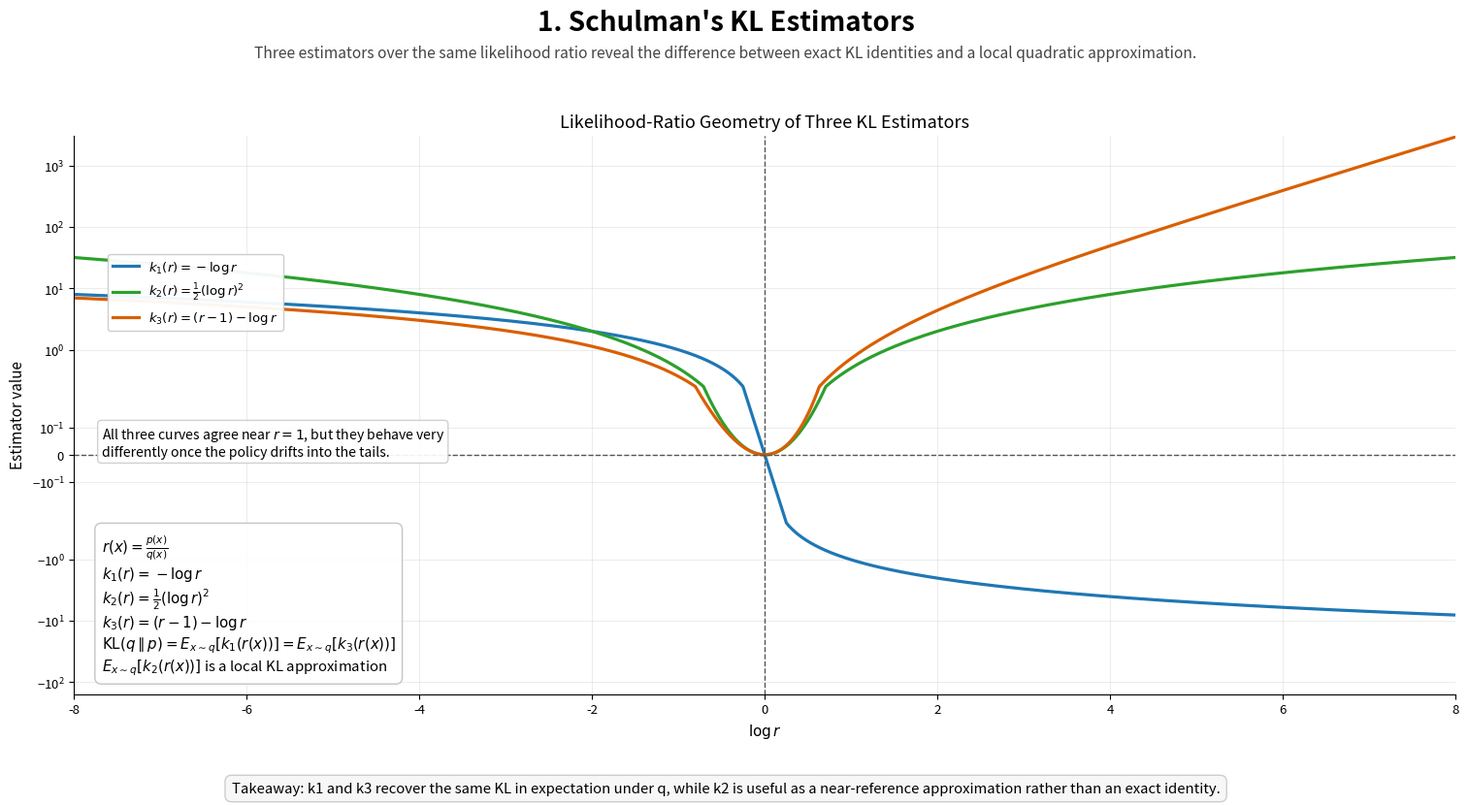
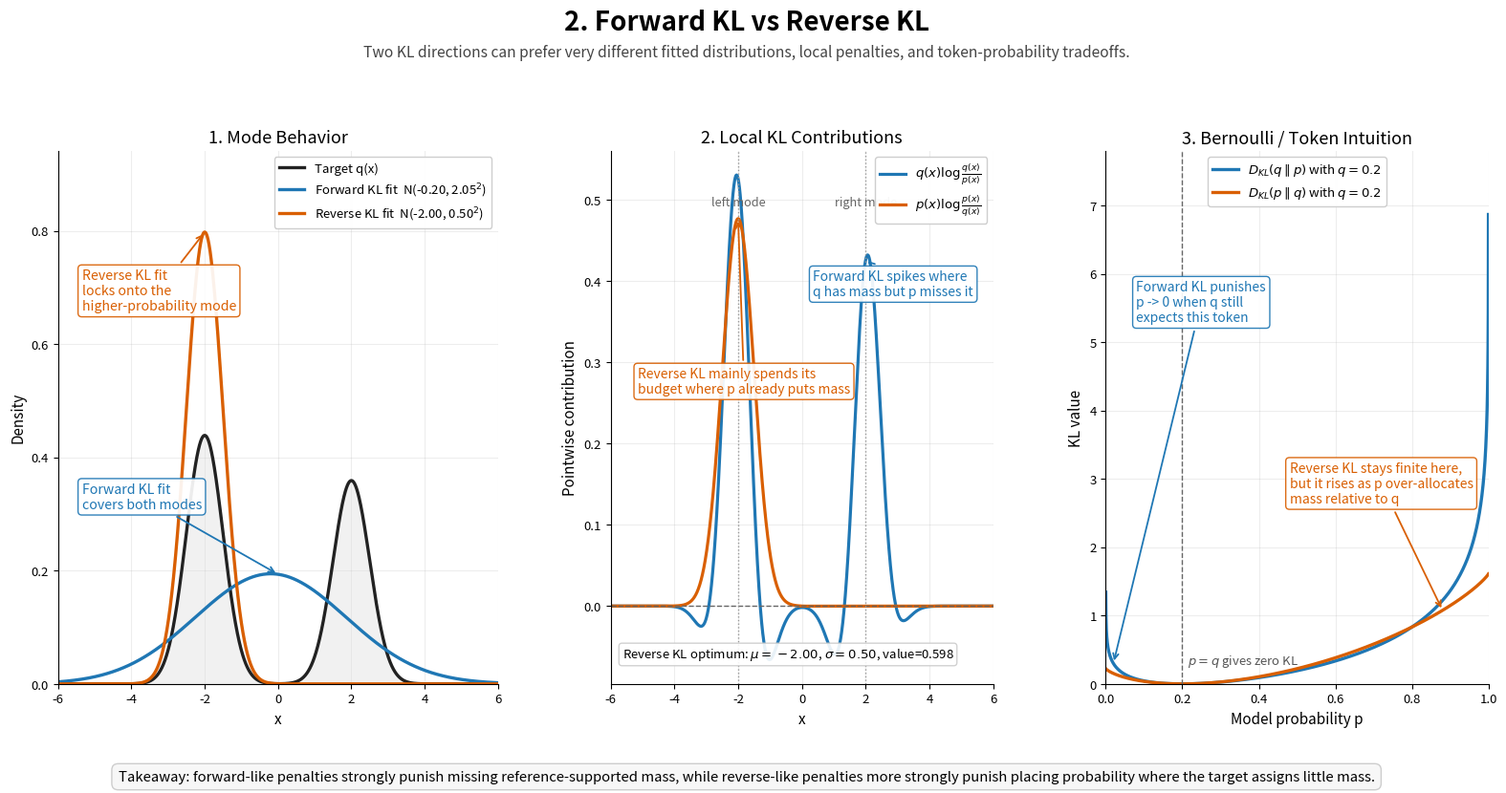

These charts were generated, in order, by the following Python code:
#!/usr/bin/env python3
"""Generate a shared KL foundations PDF deck and legacy single-page figures."""

from __future__ import annotations

import argparse
import sys
from pathlib import Path
from typing import Callable

import numpy as np

try:
    import matplotlib.pyplot as plt
    from matplotlib.backends.backend_pdf import PdfPages
    from matplotlib.figure import Figure
except ImportError as exc:  # pragma: no cover - exercised by direct script usage.
    print(
        "matplotlib is required for scripts/plot_kl_foundations.py. "
        "Install it with `python3 -m pip install matplotlib`.",
        file=sys.stderr,
    )
    raise SystemExit(1) from exc


DEFAULT_OUTPUT_PATH = Path("scripts/kl_foundations.pdf")
DEFAULT_ESTIMATOR_OUTPUT_PATH = Path("kl_estimators.pdf")
DEFAULT_FORWARD_REVERSE_OUTPUT_PATH = Path("forward_reverse_kl.pdf")
PAGE_SIZE = (16.0, 9.0)
EPSILON = 1e-12
BERNOULLI_Q = 0.2
MIXTURE_WEIGHTS = np.array([0.55, 0.45], dtype=np.float64)
MIXTURE_MEANS = np.array([-2.0, 2.0], dtype=np.float64)
MIXTURE_STDS = np.array([0.5, 0.5], dtype=np.float64)
FORWARD_COLOR = "#1f77b4"
REVERSE_COLOR = "#d95f02"
ESTIMATOR_TWO_COLOR = "#2ca02c"
TARGET_COLOR = "#222222"


def configure_style() -> None:
    """Apply a consistent style across the KL deck pages."""
    plt.rcParams.update(
        {
            "font.size": 10,
            "axes.titlesize": 13,
            "axes.labelsize": 11,
            "legend.fontsize": 9.5,
            "xtick.labelsize": 9.5,
            "ytick.labelsize": 9.5,
            "axes.spines.top": False,
            "axes.spines.right": False,
            "axes.facecolor": "white",
            "figure.facecolor": "white",
            "savefig.facecolor": "white",
        }
    )


def build_argument_parser(
    *,
    description: str,
    default_output_path: Path,
    default_points: int,
) -> argparse.ArgumentParser:
    """Build a standard parser for KL plotting scripts."""
    parser = argparse.ArgumentParser(
        description=f"{description} Saved by default to {default_output_path}."
    )
    parser.add_argument(
        "--points",
        type=int,
        default=default_points,
        help="Number of sample points used for smooth curves.",
    )
    parser.add_argument(
        "--output",
        type=Path,
        help=(
            "Optional PDF output path. If omitted, the artifact is saved to "
            f"{default_output_path} and then shown interactively."
        ),
    )
    return parser


def validate_points(points: int, minimum_points: int) -> None:
    """Validate a point-count argument."""
    if points < minimum_points:
        raise ValueError(f"--points must be at least {minimum_points}.")


def resolve_output_path(output: Path | None, default_output_path: Path) -> tuple[Path, bool]:
    """Resolve the final PDF path and whether the figure should be shown."""
    if output is None:
        return default_output_path, True

    if output.suffix == "":
        return output.with_suffix(".pdf"), False

    if output.suffix.lower() != ".pdf":
        raise ValueError("--output must end with .pdf or omit the suffix for automatic .pdf.")

    return output, False


def add_page_chrome(fig: Figure, title: str, subtitle: str, takeaway: str) -> None:
    """Add shared title, subtitle, and takeaway styling."""
    fig.suptitle(title, fontsize=20, fontweight="bold", y=0.965)
    fig.text(
        0.5,
        0.915,
        subtitle,
        ha="center",
        va="center",
        fontsize=11.25,
        color="#444444",
    )
    fig.text(
        0.5,
        0.072,
        takeaway,
        ha="center",
        va="center",
        fontsize=10.7,
        bbox={
            "boxstyle": "round,pad=0.45",
            "facecolor": "#f7f7f7",
            "alpha": 0.98,
            "edgecolor": "#cccccc",
        },
    )


def format_axis(ax) -> None:
    """Apply common axis formatting."""
    ax.grid(alpha=0.22)
    ax.set_axisbelow(True)


def k1(ratio: np.ndarray) -> np.ndarray:
    """Compute k1(r) = -log(r)."""
    return -np.log(ratio)


def k2(ratio: np.ndarray) -> np.ndarray:
    """Compute k2(r) = 0.5 * log(r)^2."""
    log_ratio = np.log(ratio)
    return 0.5 * np.square(log_ratio)


def k3(ratio: np.ndarray) -> np.ndarray:
    """Compute k3(r) = (r - 1) - log(r)."""
    return (ratio - 1.0) - np.log(ratio)


def build_kl_estimators_figure(points: int) -> Figure:
    """Create the KL estimator overview page."""
    configure_style()
    fig = plt.figure(figsize=PAGE_SIZE, facecolor="white")
    grid = fig.add_gridspec(1, 1, left=0.08, right=0.97, top=0.82, bottom=0.18)
    ax = fig.add_subplot(grid[0, 0])

    z = np.linspace(-8.0, 8.0, points)
    ratio = np.exp(z)

    ax.plot(z, k1(ratio), color=FORWARD_COLOR, linewidth=2.3, label=r"$k_1(r) = -\log r$")
    ax.plot(z, k2(ratio), color=ESTIMATOR_TWO_COLOR, linewidth=2.3, label=r"$k_2(r) = \frac{1}{2}(\log r)^2$")
    ax.plot(z, k3(ratio), color=REVERSE_COLOR, linewidth=2.3, label=r"$k_3(r) = (r - 1) - \log r$")
    ax.axhline(0.0, color="#555555", linewidth=1.0, linestyle="--")
    ax.axvline(0.0, color="#555555", linewidth=1.0, linestyle="--")
    ax.set_title("Likelihood-Ratio Geometry of Three KL Estimators")
    ax.set_xlabel(r"$\log r$")
    ax.set_ylabel("Estimator value")
    ax.set_xlim(z[0], z[-1])
    ax.set_yscale("symlog", linthresh=0.25)
    ax.legend(loc="upper left", bbox_to_anchor=(0.02, 0.80), framealpha=0.95)
    format_axis(ax)

    ax.text(
        0.02,
        0.48,
        (
            "All three curves agree near $r = 1$, but they behave very\n"
            "differently once the policy drifts into the tails."
        ),
        transform=ax.transAxes,
        ha="left",
        va="top",
        fontsize=10.1,
        bbox={"boxstyle": "round,pad=0.28", "facecolor": "white", "alpha": 0.92, "edgecolor": "#cccccc"},
    )

    equation_text = "\n".join(
        [
            r"$r(x) = \frac{p(x)}{q(x)}$",
            r"$k_1(r) = -\log r$",
            r"$k_2(r) = \frac{1}{2}(\log r)^2$",
            r"$k_3(r) = (r - 1) - \log r$",
            r"$\mathrm{KL}(q \parallel p) = E_{x \sim q}[k_1(r(x))] = E_{x \sim q}[k_3(r(x))]$",
            r"$E_{x \sim q}[k_2(r(x))]$ is a local KL approximation",
        ]
    )
    ax.text(
        0.02,
        0.03,
        equation_text,
        transform=ax.transAxes,
        ha="left",
        va="bottom",
        fontsize=10.8,
        bbox={"boxstyle": "round,pad=0.45", "facecolor": "white", "alpha": 0.9, "edgecolor": "0.75"},
    )

    add_page_chrome(
        fig,
        "1. Schulman's KL Estimators",
        "Three estimators over the same likelihood ratio reveal the difference between exact KL identities and a local quadratic approximation.",
        "Takeaway: k1 and k3 recover the same KL in expectation under q, while k2 is useful as a near-reference approximation rather than an exact identity.",
    )
    return fig


def normal_pdf(x: np.ndarray, mean: np.ndarray | float, std: np.ndarray | float) -> np.ndarray:
    """Compute the Gaussian density."""
    z = (x - mean) / std
    return np.exp(-0.5 * np.square(z)) / (std * np.sqrt(2.0 * np.pi))


def normal_logpdf(x: np.ndarray, mean: np.ndarray | float, std: np.ndarray | float) -> np.ndarray:
    """Compute the Gaussian log-density."""
    z = (x - mean) / std
    return -0.5 * np.square(z) - np.log(std * np.sqrt(2.0 * np.pi))


def mixture_pdf(x: np.ndarray) -> np.ndarray:
    """Evaluate the asymmetric bimodal target density."""
    components = MIXTURE_WEIGHTS[:, None] * normal_pdf(
        x[None, :],
        MIXTURE_MEANS[:, None],
        MIXTURE_STDS[:, None],
    )
    return components.sum(axis=0)


def mixture_moments() -> tuple[float, float]:
    """Return the mean and standard deviation of the Gaussian mixture."""
    mean = float(np.dot(MIXTURE_WEIGHTS, MIXTURE_MEANS))
    variance = float(
        np.dot(MIXTURE_WEIGHTS, np.square(MIXTURE_STDS) + np.square(MIXTURE_MEANS - mean))
    )
    return mean, float(np.sqrt(variance))


def forward_kl_fit() -> tuple[float, float]:
    """Return the moment-matched Gaussian minimizing D_KL(q || p_theta)."""
    return mixture_moments()


def reverse_kl_grid_search(
    x_grid: np.ndarray,
    target_density: np.ndarray,
    mu_grid: np.ndarray,
    sigma_grid: np.ndarray,
) -> tuple[float, float, float]:
    """Search for the Gaussian minimizing D_KL(p_theta || q)."""
    log_q = np.log(np.clip(target_density, EPSILON, None))
    best_mu = float(mu_grid[0])
    best_sigma = float(sigma_grid[0])
    best_value = float("inf")

    for sigma in sigma_grid:
        log_p = normal_logpdf(x_grid[None, :], mu_grid[:, None], sigma)
        density = np.exp(log_p)
        reverse_kl = np.trapezoid(density * (log_p - log_q[None, :]), x_grid, axis=1)
        best_index = int(np.argmin(reverse_kl))
        candidate_value = float(reverse_kl[best_index])
        if candidate_value < best_value:
            best_value = candidate_value
            best_mu = float(mu_grid[best_index])
            best_sigma = float(sigma)

    return best_mu, best_sigma, best_value


def reverse_kl_fit(points: int) -> tuple[float, float, float]:
    """Return a deterministic reverse-KL Gaussian fit via coarse-to-fine search."""
    x_grid = np.linspace(-6.0, 6.0, max(points, 2000))
    target_density = mixture_pdf(x_grid)

    coarse_mu = np.linspace(-3.5, 3.5, 241)
    coarse_sigma = np.linspace(0.25, 2.5, 181)
    best_mu, best_sigma, best_value = reverse_kl_grid_search(
        x_grid,
        target_density,
        coarse_mu,
        coarse_sigma,
    )

    refine_mu = np.linspace(max(-3.5, best_mu - 0.25), min(3.5, best_mu + 0.25), 161)
    refine_sigma = np.linspace(max(0.25, best_sigma - 0.15), min(2.5, best_sigma + 0.15), 161)
    return reverse_kl_grid_search(x_grid, target_density, refine_mu, refine_sigma)


def bernoulli_forward_kl(prob_q: float, prob_p: np.ndarray) -> np.ndarray:
    """Compute D_KL(q || p) for Bernoulli distributions."""
    return prob_q * np.log(prob_q / prob_p) + (1.0 - prob_q) * np.log((1.0 - prob_q) / (1.0 - prob_p))


def bernoulli_reverse_kl(prob_p: np.ndarray, prob_q: float) -> np.ndarray:
    """Compute D_KL(p || q) for Bernoulli distributions."""
    return prob_p * np.log(prob_p / prob_q) + (1.0 - prob_p) * np.log((1.0 - prob_p) / (1.0 - prob_q))


def build_forward_reverse_figure(points: int) -> Figure:
    """Create the forward-vs-reverse KL explainer page."""
    configure_style()

    x = np.linspace(-6.0, 6.0, points)
    target_density = mixture_pdf(x)
    mu_forward, sigma_forward = forward_kl_fit()
    mu_reverse, sigma_reverse, reverse_value = reverse_kl_fit(points)

    forward_density = normal_pdf(x, mu_forward, sigma_forward)
    reverse_density = normal_pdf(x, mu_reverse, sigma_reverse)

    target_safe = np.clip(target_density, EPSILON, None)
    forward_safe = np.clip(forward_density, EPSILON, None)
    reverse_safe = np.clip(reverse_density, EPSILON, None)

    forward_contrib = target_density * (np.log(target_safe) - np.log(forward_safe))
    reverse_contrib = reverse_density * (np.log(reverse_safe) - np.log(target_safe))

    bernoulli_p = np.linspace(1e-4, 1.0 - 1e-4, points)
    bernoulli_forward = bernoulli_forward_kl(BERNOULLI_Q, bernoulli_p)
    bernoulli_reverse = bernoulli_reverse_kl(bernoulli_p, BERNOULLI_Q)

    fig = plt.figure(figsize=PAGE_SIZE, facecolor="white")
    grid_spec = fig.add_gridspec(
        1,
        3,
        left=0.05,
        right=0.985,
        top=0.80,
        bottom=0.18,
        wspace=0.28,
        width_ratios=[1.15, 1.0, 1.0],
    )
    ax_mode = fig.add_subplot(grid_spec[0, 0])
    ax_integrand = fig.add_subplot(grid_spec[0, 1])
    ax_bernoulli = fig.add_subplot(grid_spec[0, 2])

    ax_mode.set_title("1. Mode Behavior")
    ax_mode.fill_between(x, target_density, color="#d9d9d9", alpha=0.35)
    ax_mode.plot(x, target_density, color=TARGET_COLOR, linewidth=2.4, label="Target q(x)")
    ax_mode.plot(
        x,
        forward_density,
        color=FORWARD_COLOR,
        linewidth=2.4,
        label=rf"Forward KL fit  N({mu_forward:.2f}, {sigma_forward:.2f}$^2$)",
    )
    ax_mode.plot(
        x,
        reverse_density,
        color=REVERSE_COLOR,
        linewidth=2.4,
        label=rf"Reverse KL fit  N({mu_reverse:.2f}, {sigma_reverse:.2f}$^2$)",
    )
    ax_mode.set_xlabel("x")
    ax_mode.set_ylabel("Density")
    ax_mode.set_xlim(-6.0, 6.0)
    ax_mode.set_ylim(0.0, max(target_density.max(), reverse_density.max(), forward_density.max()) * 1.18)
    format_axis(ax_mode)
    ax_mode.legend(loc="upper right", framealpha=0.95)
    ax_mode.annotate(
        "Forward KL fit\ncovers both modes",
        xy=(0.0, normal_pdf(np.array([0.0]), mu_forward, sigma_forward)[0]),
        xytext=(-5.35, 0.31),
        color=FORWARD_COLOR,
        fontsize=10.2,
        arrowprops={"arrowstyle": "->", "color": FORWARD_COLOR, "lw": 1.3},
        bbox={"boxstyle": "round,pad=0.28", "facecolor": "white", "alpha": 0.92, "edgecolor": FORWARD_COLOR},
    )
    ax_mode.annotate(
        "Reverse KL fit\nlocks onto the\nhigher-probability mode",
        xy=(-2.0, normal_pdf(np.array([-2.0]), mu_reverse, sigma_reverse)[0]),
        xytext=(-5.35, 0.66),
        color=REVERSE_COLOR,
        fontsize=10.2,
        arrowprops={"arrowstyle": "->", "color": REVERSE_COLOR, "lw": 1.3},
        bbox={"boxstyle": "round,pad=0.28", "facecolor": "white", "alpha": 0.92, "edgecolor": REVERSE_COLOR},
    )

    ax_integrand.set_title("2. Local KL Contributions")
    ax_integrand.plot(x, forward_contrib, color=FORWARD_COLOR, linewidth=2.3, label=r"$q(x)\log \frac{q(x)}{p(x)}$")
    ax_integrand.plot(x, reverse_contrib, color=REVERSE_COLOR, linewidth=2.3, label=r"$p(x)\log \frac{p(x)}{q(x)}$")
    ax_integrand.axhline(0.0, color="#666666", linewidth=1.0, linestyle="--")
    ax_integrand.axvline(-2.0, color="#999999", linewidth=1.0, linestyle=":")
    ax_integrand.axvline(2.0, color="#999999", linewidth=1.0, linestyle=":")
    ax_integrand.set_xlabel("x")
    ax_integrand.set_ylabel("Pointwise contribution")
    ax_integrand.set_xlim(-6.0, 6.0)
    format_axis(ax_integrand)
    ax_integrand.legend(loc="upper right", framealpha=0.95)
    right_mode_index = int(np.argmin(np.abs(x - 2.0)))
    peak_reverse_index = int(np.argmax(reverse_contrib))
    integrand_ymax = max(float(np.max(forward_contrib)), float(np.max(reverse_contrib)))
    ax_integrand.text(-2.0, integrand_ymax * 0.95, "left mode", ha="center", va="top", fontsize=9.2, color="#666666")
    ax_integrand.text(2.0, integrand_ymax * 0.95, "right mode", ha="center", va="top", fontsize=9.2, color="#666666")
    ax_integrand.annotate(
        "Forward KL spikes where\nq has mass but p misses it",
        xy=(2.0, forward_contrib[right_mode_index]),
        xytext=(0.35, float(np.max(forward_contrib)) * 0.72),
        color=FORWARD_COLOR,
        fontsize=10.0,
        arrowprops={"arrowstyle": "->", "color": FORWARD_COLOR, "lw": 1.3},
        bbox={"boxstyle": "round,pad=0.28", "facecolor": "white", "alpha": 0.92, "edgecolor": FORWARD_COLOR},
    )
    ax_integrand.annotate(
        "Reverse KL mainly spends its\nbudget where p already puts mass",
        xy=(x[peak_reverse_index], reverse_contrib[peak_reverse_index]),
        xytext=(-5.15, float(np.max(reverse_contrib)) * 0.55),
        color=REVERSE_COLOR,
        fontsize=10.0,
        arrowprops={"arrowstyle": "->", "color": REVERSE_COLOR, "lw": 1.3},
        bbox={"boxstyle": "round,pad=0.28", "facecolor": "white", "alpha": 0.92, "edgecolor": REVERSE_COLOR},
    )
    ax_integrand.text(
        0.03,
        0.04,
        rf"Reverse KL optimum: $\mu={mu_reverse:.2f}$, $\sigma={sigma_reverse:.2f}$, value={reverse_value:.3f}",
        transform=ax_integrand.transAxes,
        ha="left",
        va="bottom",
        fontsize=9.5,
        bbox={"boxstyle": "round,pad=0.25", "facecolor": "white", "alpha": 0.9, "edgecolor": "#cccccc"},
    )

    ax_bernoulli.set_title("3. Bernoulli / Token Intuition")
    ax_bernoulli.plot(
        bernoulli_p,
        bernoulli_forward,
        color=FORWARD_COLOR,
        linewidth=2.4,
        label=rf"$D_{{KL}}(q \parallel p)$ with $q={BERNOULLI_Q:.1f}$",
    )
    ax_bernoulli.plot(
        bernoulli_p,
        bernoulli_reverse,
        color=REVERSE_COLOR,
        linewidth=2.4,
        label=rf"$D_{{KL}}(p \parallel q)$ with $q={BERNOULLI_Q:.1f}$",
    )
    ax_bernoulli.axvline(BERNOULLI_Q, color="#666666", linewidth=1.0, linestyle="--")
    ax_bernoulli.set_xlabel("Model probability p")
    ax_bernoulli.set_ylabel("KL value")
    ax_bernoulli.set_xlim(0.0, 1.0)
    ax_bernoulli.set_ylim(0.0, 7.8)
    format_axis(ax_bernoulli)
    ax_bernoulli.legend(loc="upper center", framealpha=0.95)
    ax_bernoulli.annotate(
        "Forward KL punishes\np -> 0 when q still\nexpects this token",
        xy=(0.02, bernoulli_forward[int(0.02 * (points - 1))]),
        xytext=(0.08, 5.3),
        color=FORWARD_COLOR,
        fontsize=10.0,
        arrowprops={"arrowstyle": "->", "color": FORWARD_COLOR, "lw": 1.3},
        bbox={"boxstyle": "round,pad=0.28", "facecolor": "white", "alpha": 0.92, "edgecolor": FORWARD_COLOR},
    )
    ax_bernoulli.annotate(
        "Reverse KL stays finite here,\nbut it rises as p over-allocates\nmass relative to q",
        xy=(0.88, bernoulli_reverse[int(0.88 * (points - 1))]),
        xytext=(0.48, 2.65),
        color=REVERSE_COLOR,
        fontsize=10.0,
        arrowprops={"arrowstyle": "->", "color": REVERSE_COLOR, "lw": 1.3},
        bbox={"boxstyle": "round,pad=0.28", "facecolor": "white", "alpha": 0.92, "edgecolor": REVERSE_COLOR},
    )
    ax_bernoulli.text(
        BERNOULLI_Q + 0.015,
        0.28,
        r"$p=q$ gives zero KL",
        fontsize=9.4,
        color="#555555",
    )

    add_page_chrome(
        fig,
        "2. Forward KL vs Reverse KL",
        "Two KL directions can prefer very different fitted distributions, local penalties, and token-probability tradeoffs.",
        "Takeaway: forward-like penalties strongly punish missing reference-supported mass, while reverse-like penalties more strongly punish placing probability where the target assigns little mass.",
    )
    return fig


def build_figures(points: int) -> list[Figure]:
    """Build both KL foundation pages in order."""
    return [
        build_kl_estimators_figure(points),
        build_forward_reverse_figure(points),
    ]


def save_figure(figure: Figure, output_path: Path) -> None:
    """Write one figure to a PDF file."""
    output_path.parent.mkdir(parents=True, exist_ok=True)
    figure.savefig(output_path, format="pdf", bbox_inches="tight")


def write_pdf(figures: list[Figure], output_path: Path) -> None:
    """Write a list of figures to a multi-page PDF."""
    output_path.parent.mkdir(parents=True, exist_ok=True)
    with PdfPages(output_path) as pdf:
        for figure in figures:
            pdf.savefig(figure, bbox_inches="tight")


def _show_if_interactive(should_show: bool) -> None:
    """Show figures only when using an interactive backend."""
    if should_show and plt.get_backend().lower() != "agg":
        plt.show()


def _close_figures(figures: list[Figure]) -> None:
    """Close a list of figures."""
    for figure in figures:
        plt.close(figure)


def run_single_page_cli(
    *,
    argv: list[str] | None,
    description: str,
    default_output_path: Path,
    default_points: int,
    minimum_points: int,
    page_builder: Callable[[int], Figure],
) -> int:
    """Run a one-page plotting CLI."""
    parser = build_argument_parser(
        description=description,
        default_output_path=default_output_path,
        default_points=default_points,
    )
    args = parser.parse_args(argv)

    try:
        validate_points(args.points, minimum_points)
        resolved_output, should_show = resolve_output_path(args.output, default_output_path)
    except ValueError as exc:
        print(str(exc), file=sys.stderr)
        return 1

    figure = page_builder(args.points)
    save_figure(figure, resolved_output)
    print(f"Saved figure to {resolved_output}")
    _show_if_interactive(should_show)
    _close_figures([figure])
    return 0


def legacy_kl_estimators_main(argv: list[str] | None = None) -> int:
    """Run the legacy estimator CLI."""
    return run_single_page_cli(
        argv=argv,
        description=(
            "Plot Schulman's KL estimators versus log r, where "
            "r(x) = p(x) / q(x) is a likelihood ratio."
        ),
        default_output_path=DEFAULT_ESTIMATOR_OUTPUT_PATH,
        default_points=1000,
        minimum_points=2,
        page_builder=build_kl_estimators_figure,
    )


def legacy_forward_reverse_main(argv: list[str] | None = None) -> int:
    """Run the legacy forward-vs-reverse CLI."""
    return run_single_page_cli(
        argv=argv,
        description="Generate a one-page PDF comparing forward and reverse KL.",
        default_output_path=DEFAULT_FORWARD_REVERSE_OUTPUT_PATH,
        default_points=2000,
        minimum_points=200,
        page_builder=build_forward_reverse_figure,
    )


def main(argv: list[str] | None = None) -> int:
    """Run the combined KL foundations deck CLI."""
    parser = build_argument_parser(
        description="Generate a two-page PDF deck covering KL estimator foundations and KL direction behavior.",
        default_output_path=DEFAULT_OUTPUT_PATH,
        default_points=2000,
    )
    args = parser.parse_args(argv)

    try:
        validate_points(args.points, 200)
        resolved_output, should_show = resolve_output_path(args.output, DEFAULT_OUTPUT_PATH)
    except ValueError as exc:
        print(str(exc), file=sys.stderr)
        return 1

    figures = build_figures(args.points)
    write_pdf(figures, resolved_output)
    print(f"Saved deck to {resolved_output}")
    _show_if_interactive(should_show)
    _close_figures(figures)
    return 0


if __name__ == "__main__":
    raise SystemExit(main())
